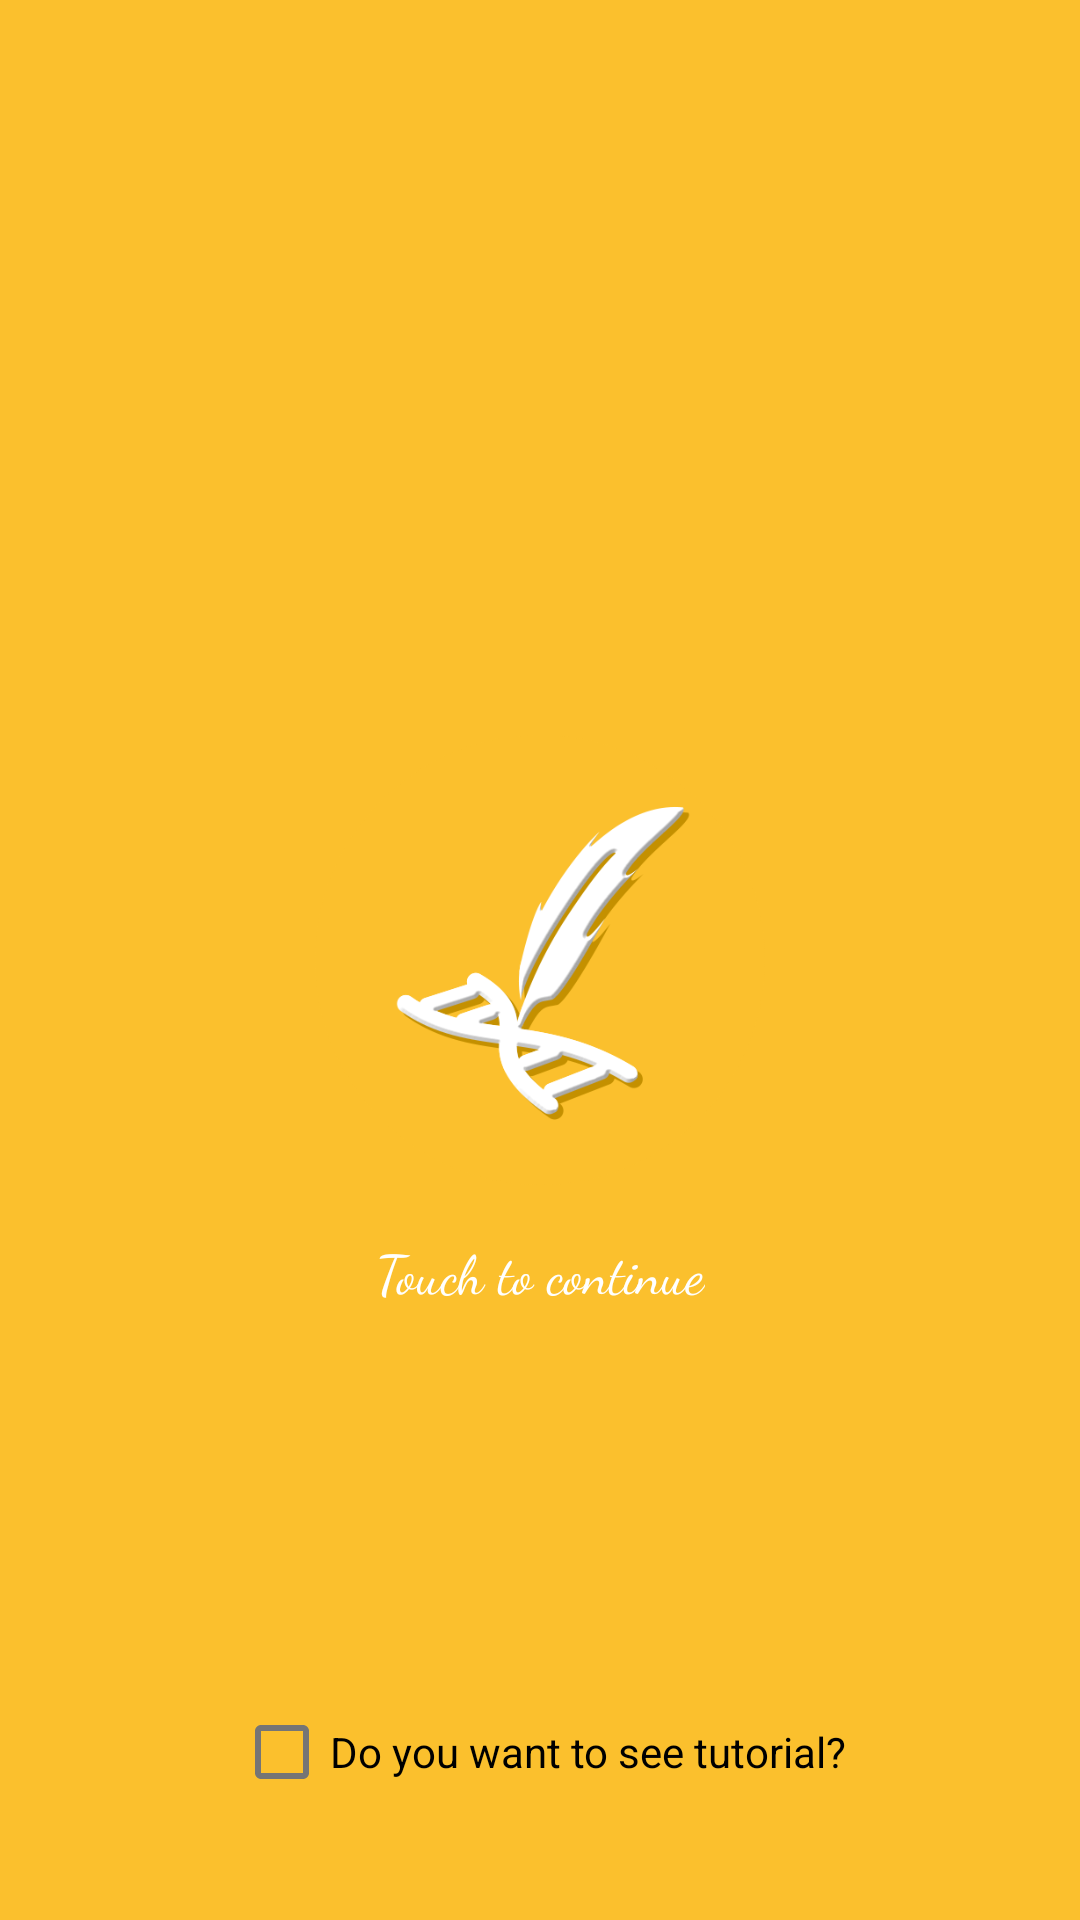

Android layout source for this screen:
<!-- AndroidManifest.xml: activity theme Theme.HistoryManager.NoTitle -->
<!-- res/layout/activity_main.xml -->
<?xml version="1.0" encoding="utf-8"?>
<layout
    xmlns:android="http://schemas.android.com/apk/res/android"
    xmlns:app="http://schemas.android.com/apk/res-auto"
    xmlns:tools="http://schemas.android.com/tools">
    <data></data>

    <androidx.constraintlayout.motion.widget.MotionLayout
        android:id="@+id/root"
        android:layout_width="match_parent"
        android:layout_height="match_parent"
        app:layoutDescription="@xml/activity_main_xml_root_scene"
        tools:context=".MainActivity">

        <androidx.constraintlayout.motion.widget.MotionLayout
            android:id="@+id/Intro"
            android:layout_width="match_parent"
            android:layout_height="0dp"
            android:background="@color/colorPrimary"
            android:onClick="onClickIntro"
            app:layoutDescription="@xml/activity_main_xml_intro_scene"
            app:layout_constraintBottom_toTopOf="@+id/ContentBody"
            app:layout_constraintEnd_toEndOf="parent"
            app:layout_constraintStart_toStartOf="parent"
            app:layout_constraintTop_toTopOf="parent"
            app:layout_constraintVertical_bias="0.0">

            <ImageView
                android:id="@+id/mainIcon"
                android:layout_width="150dp"
                android:layout_height="150dp"
                android:contentDescription="@string/cntdesc"
                app:layout_constraintBottom_toBottomOf="parent"
                app:layout_constraintEnd_toEndOf="parent"
                app:layout_constraintStart_toStartOf="parent"
                app:layout_constraintTop_toTopOf="parent"
                app:srcCompat="@drawable/ico_history" />

            <TextView
                android:id="@+id/txt_intro"
                android:layout_width="wrap_content"
                android:layout_height="wrap_content"
                android:layout_marginTop="16dp"
                android:fontFamily="cursive"
                android:text="@string/introguide"
                android:textColor="@color/white"
                android:textSize="18sp"
                android:typeface="normal"
                app:layout_constraintEnd_toEndOf="@+id/mainIcon"
                app:layout_constraintStart_toStartOf="@+id/mainIcon"
                app:layout_constraintTop_toBottomOf="@+id/mainIcon" />

            <TextView
                android:id="@+id/txt_title"
                android:layout_width="0dp"
                android:layout_height="wrap_content"
                android:layout_marginStart="16dp"
                android:layout_marginEnd="16dp"
                android:fontFamily="cursive"
                android:text="@string/app_name"
                android:textColor="@color/white"
                android:textSize="24sp"
                android:textStyle="bold"
                android:typeface="normal"
                android:visibility="gone"
                app:layout_constraintBottom_toBottomOf="@+id/mainIcon"
                app:layout_constraintEnd_toEndOf="parent"
                app:layout_constraintStart_toEndOf="@+id/mainIcon"
                app:layout_constraintTop_toTopOf="@+id/mainIcon" />

            <CheckBox
                android:id="@+id/tutChkBox"
                android:layout_width="wrap_content"
                android:layout_height="wrap_content"
                android:layout_marginBottom="32dp"
                android:text="@string/tutorialchkbox"
                app:layout_constraintBottom_toBottomOf="parent"
                app:layout_constraintEnd_toEndOf="parent"
                app:layout_constraintStart_toStartOf="parent" />

        </androidx.constraintlayout.motion.widget.MotionLayout>

        <androidx.constraintlayout.widget.ConstraintLayout
            android:id="@+id/ContentBody"
            android:layout_width="match_parent"
            android:layout_height="wrap_content"
            android:animateLayoutChanges="true"
            app:layout_constraintBottom_toBottomOf="parent"
            app:layout_constraintEnd_toEndOf="parent"
            app:layout_constraintStart_toStartOf="parent"
            app:layout_constraintTop_toBottomOf="@+id/Intro">

            <androidx.recyclerview.widget.RecyclerView
                android:id="@+id/recView"
                android:layout_width="match_parent"
                android:layout_height="0dp"
                app:layout_constraintBottom_toBottomOf="parent"
                app:layout_constraintEnd_toEndOf="parent"
                app:layout_constraintStart_toStartOf="parent"
                app:layout_constraintTop_toTopOf="parent">

            </androidx.recyclerview.widget.RecyclerView>
        </androidx.constraintlayout.widget.ConstraintLayout>

        <com.google.android.material.floatingactionbutton.FloatingActionButton
            android:id="@+id/BigFAB"
            android:layout_width="wrap_content"
            android:layout_height="wrap_content"
            android:layout_marginEnd="16dp"
            android:layout_marginBottom="32dp"
            android:clickable="true"
            android:contentDescription="@string/cntdescfab"
            android:visibility="gone"
            app:layout_constraintBottom_toBottomOf="@id/ContentBody"
            app:layout_constraintEnd_toEndOf="@id/ContentBody"
            app:srcCompat="@drawable/ic_baseline_add_24" />

    </androidx.constraintlayout.motion.widget.MotionLayout>
</layout>
<!-- resources referenced by this layout -->
<resources>
  <color name="colorPrimary">#fbc02d</color>
  <color name="white">#FFFFFFFF</color>
  <!-- drawable ico_history: png bitmap (drawable, 40033 bytes) -->
  <string name="app_name">History Manager</string>
  <string name="cntdesc">image</string>
  <string name="cntdescfab">button</string>
  <string name="introguide">Touch to continue</string>
  <string name="tutorialchkbox">Do you want to see tutorial?</string>
  <style name="Theme.HistoryManager.NoTitle" parent="Theme.MaterialComponents.DayNight.NoActionBar">
          
          <item name="colorPrimary">@color/colorPrimary</item>
          <item name="colorPrimaryVariant">@color/colorPrimaryDark</item>
          <item name="colorOnPrimary">@color/black</item>
          
          <item name="colorSecondary">@color/colorSecondary</item>
          <item name="colorSecondaryVariant">@color/colorSecondaryDark</item>
          <item name="colorOnSecondary">@color/black</item>
          
          <item name="android:statusBarColor" tools:targetApi="l">?attr/colorPrimaryVariant</item>
          
          <item name="colorError">@color/colorError</item>
          <item name="boxStrokeColor">@color/colorPrimary</item>
      </style>
  <color name="colorPrimaryDark">#c49000</color>
  <color name="black">#FF000000</color>
  <color name="colorSecondary">#ff8a65</color>
  <color name="colorSecondaryDark">#c75b39</color>
  <color name="colorError">#ff3d00</color>
</resources>
